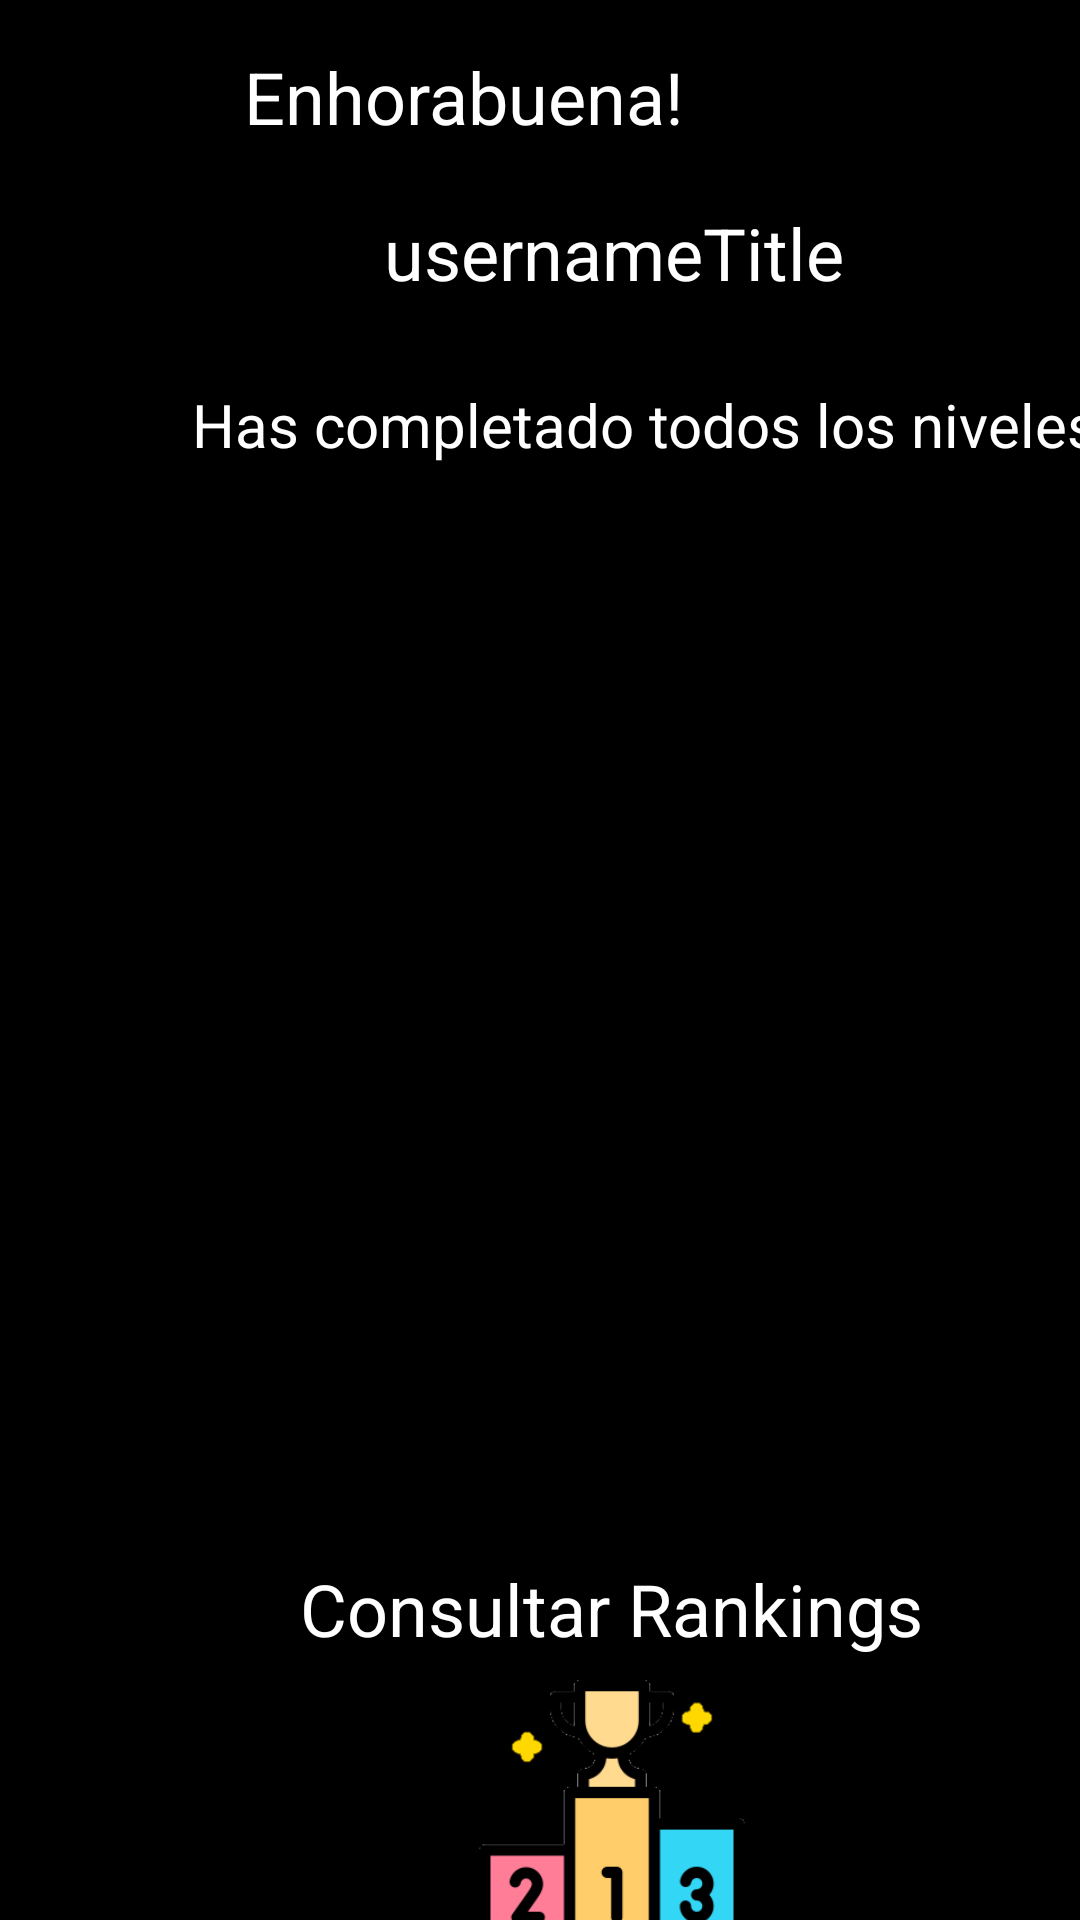

Produce the Android XML layout that renders to this screen, including the resource entries it uses.
<!-- AndroidManifest.xml: application theme Theme.GrigoreAdrianMaths -->
<!-- res/layout/activity_levels_finished.xml -->
<?xml version="1.0" encoding="utf-8"?>
<androidx.constraintlayout.widget.ConstraintLayout xmlns:android="http://schemas.android.com/apk/res/android"
    xmlns:app="http://schemas.android.com/apk/res-auto"
    xmlns:tools="http://schemas.android.com/tools"
    android:layout_width="match_parent"
    android:layout_height="match_parent"
    android:background="@color/black"
    tools:context=".viewModels.Levels_finished">

    <ImageView
        android:id="@+id/img_fireworks"
        android:layout_width="394dp"
        android:layout_height="613dp"
        android:layout_marginStart="8dp"
        android:layout_marginTop="16dp"
        app:layout_constraintStart_toStartOf="parent"
        app:layout_constraintTop_toTopOf="parent"
        tools:srcCompat="@tools:sample/avatars" />

    <TextView
        android:id="@+id/tv_gz"
        android:layout_width="wrap_content"
        android:layout_height="wrap_content"
        android:layout_marginTop="16dp"
        android:layout_marginEnd="132dp"
        android:text="@string/enhorabuena"
        android:textColor="@color/white"
        android:textSize="24sp"
        app:layout_constraintEnd_toEndOf="parent"
        app:layout_constraintTop_toTopOf="parent" />


    <TextView
        android:id="@+id/tv_username"
        android:layout_width="wrap_content"
        android:layout_height="wrap_content"
        android:layout_marginStart="128dp"
        android:layout_marginTop="68dp"
        android:text="@string/usernametitle"
        android:textColor="@color/white"
        android:textSize="24sp"
        app:layout_constraintStart_toStartOf="parent"
        app:layout_constraintTop_toTopOf="parent" />

    <TextView
        android:id="@+id/tv_details"
        android:layout_width="wrap_content"
        android:layout_height="wrap_content"
        android:layout_marginStart="64dp"
        android:layout_marginTop="128dp"
        android:text="Has completado todos los niveles"
        android:textColor="@color/white"
        android:textSize="20sp"
        app:layout_constraintStart_toStartOf="parent"
        app:layout_constraintTop_toTopOf="parent" />

    <TextView
        android:id="@+id/tv_checkRankings"
        android:layout_width="wrap_content"
        android:layout_height="wrap_content"
        android:layout_marginStart="100dp"
        android:layout_marginTop="520dp"
        android:text="Consultar Rankings"
        android:textColor="@color/white"
        android:textSize="24sp"
        app:layout_constraintStart_toStartOf="parent"
        app:layout_constraintTop_toTopOf="parent" />

    <ImageButton
        android:id="@+id/bt_rankings"
        android:layout_width="104dp"
        android:layout_height="96dp"
        android:layout_marginStart="152dp"
        android:layout_marginTop="560dp"
        android:adjustViewBounds="true"
        android:background="@null"
        android:contentDescription="@string/lvl1"
        android:onClick="loadRankings"
        android:scaleType="fitCenter"
        app:layout_constraintStart_toStartOf="parent"
        app:layout_constraintTop_toTopOf="parent"
        app:srcCompat="@drawable/check_ranking" />


</androidx.constraintlayout.widget.ConstraintLayout>
<!-- resources referenced by this layout -->
<resources>
  <color name="black">#FF000000</color>
  <color name="white">#FFFFFFFF</color>
  <!-- drawable check_ranking: png bitmap (drawable, 7862 bytes) -->
  <string name="enhorabuena">Enhorabuena!</string>
  <string name="lvl1">lvl1</string>
  <string name="usernametitle">usernameTitle</string>
  <style name="Theme.GrigoreAdrianMaths" parent="Base.Theme.GrigoreAdrianMaths" />
  <style name="Base.Theme.GrigoreAdrianMaths" parent="Theme.Material3.DayNight">
          
          
      </style>
</resources>
